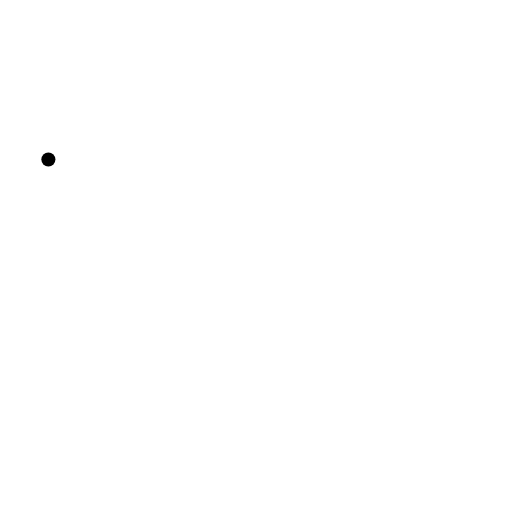
t = 0.00 s
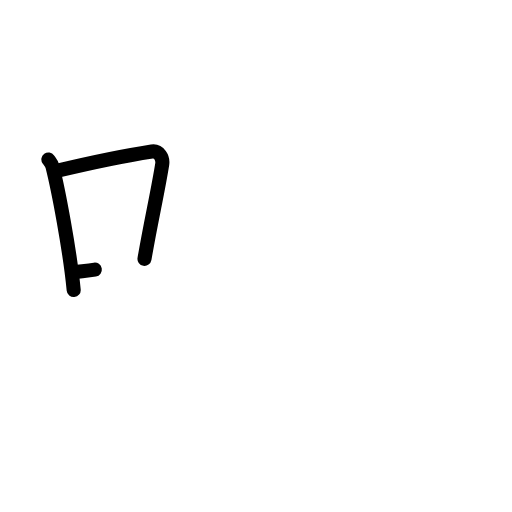
t = 2.25 s
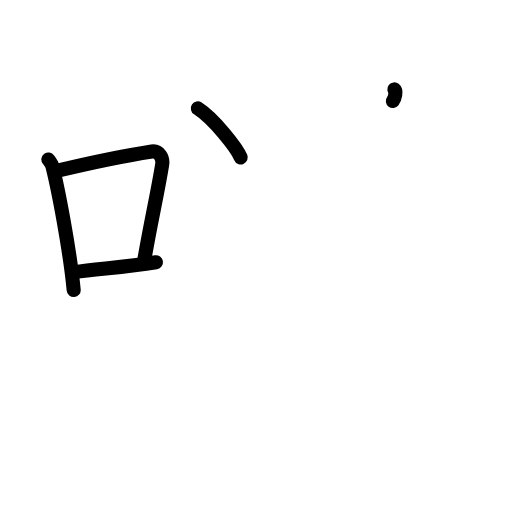
t = 4.38 s
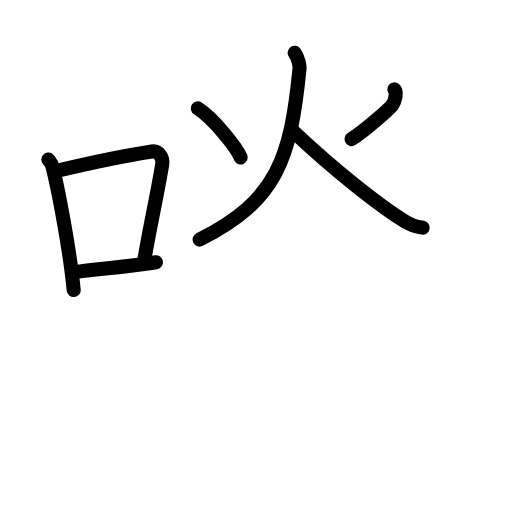
t = 6.63 s
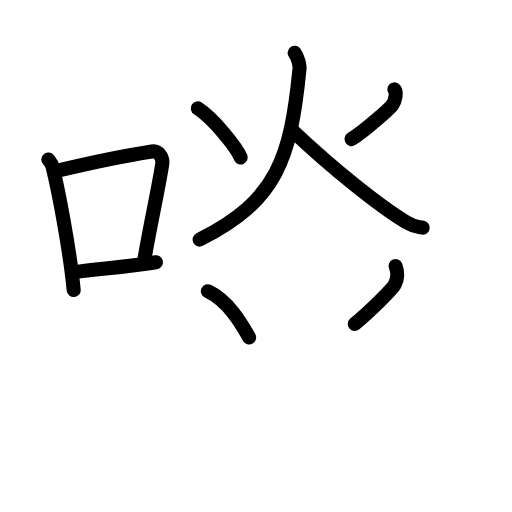
t = 8.75 s
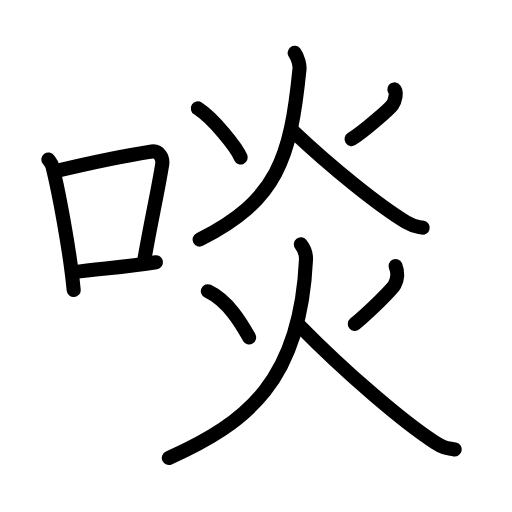
t = 11.00 s

The animated SVG that drew these frames (rendered in a browser with its animation timeline set to each time). Animation: 30 SMIL elements (animate=30); one cycle of 11.00 s.

<?xml version="1.0" encoding="UTF-8"?>
<!--
AniKanjiVG is licensed by CC-BY-SA Paul C. Sommerhoff (https://bitbucket.org/sommerhoff/anikanjivg).
AniKanjiVG uses KanjiVG which is licensed by CC-BY-SA Ulrich Apel (http://kanjivg.tagaini.net).
See also http://creativecommons.org/licenses/by-sa/3.0/
-->
<svg xmlns:kvg='http://kanjivg.tagaini.net' xmlns='http://www.w3.org/2000/svg' width='109' height='109' viewBox='0 0 109 109' style='fill:none;stroke:#000000;stroke-width:3;stroke-linecap:round;stroke-linejoin:round;' id="kvg:kanji_05556"><g id="kvg:05556" kvg:element="啖"><g id="kvg:05556-g1" kvg:element="口" kvg:position="left" kvg:radical="general"><path id="kvg:05556-s1" kvg:type="㇑" d="M10.3,33.95c0.35,0.49,0.71,0.89,0.87,1.5c1.22,4.82,3.68,17.63,4.52,26.3"><animate attributeName="d" begin="0.0s" dur="0.5s" from="M10.3,33.95C10.3,33.95,10.3,33.95,10.3,33.95" to="M10.3,33.95c0.35,0.49,0.71,0.89,0.87,1.5" />
<animate attributeName="d" begin="0.5s" dur="0.5s" from="M10.3,33.95c0.35,0.49,0.71,0.89,0.87,1.5c0,0,0,0,0,0,0" to="M10.3,33.95c0.35,0.49,0.71,0.89,0.87,1.5c1.22,4.82,3.68,17.63,4.52,26.3" />
</path>
<path id="kvg:05556-s2" kvg:type="㇕b" d="M12.5,36.27c8.9-2.12,15.7-3.39,19.83-4.03c1.51-0.23,2.42,1.37,2.2,2.73c-0.89,5.64-2.44,12.35-3.77,20.14"><animate attributeName="d" begin="1.0s" dur="0.3333333333333333s" from="M12.5,36.27C12.5,36.27,12.5,36.27,12.5,36.27" to="M12.5,36.27c8.9-2.12,15.7-3.39,19.83-4.03" />
<animate attributeName="d" begin="1.3333333333333333s" dur="0.3333333333333333s" from="M12.5,36.27c8.9-2.12,15.7-3.39,19.83-4.03c0,0,0,0,0,0,0" to="M12.5,36.27c8.9-2.12,15.7-3.39,19.83-4.03c1.51-0.23,2.42,1.37,2.2,2.73" />
<animate attributeName="d" begin="1.6666666666666665s" dur="0.3333333333333333s" from="M12.5,36.27c8.9-2.12,15.7-3.39,19.83-4.03c1.51-0.23,2.42,1.37,2.2,2.73c0,0,0,0,0,0,0" to="M12.5,36.27c8.9-2.12,15.7-3.39,19.83-4.03c1.51-0.23,2.42,1.37,2.2,2.73c-0.89,5.64-2.44,12.35-3.77,20.14" />
<animate attributeName="d" begin="0s" dur="1.0s" from="M-100,-100" to="M-100,-100" />
</path>
<path id="kvg:05556-s3" kvg:type="㇐b" d="M15.85,57.92c4.85-0.72,10.7-1,17.35-2.1"><animate attributeName="d" begin="2.0s" dur="1.0s" from="M15.85,57.92C15.85,57.92,15.85,57.92,15.85,57.92" to="M15.85,57.92c4.85-0.72,10.7-1,17.35-2.1" />
<animate attributeName="d" begin="0s" dur="2.0s" from="M-100,-100" to="M-100,-100" />
</path>
</g>
<g id="kvg:05556-g2" kvg:element="炎" kvg:position="right"><g id="kvg:05556-g3" kvg:element="火" kvg:position="top"><path id="kvg:05556-s4" kvg:type="㇔" d="M42.12,23.08c3.35,2.16,8.22,8.28,9.13,10.44"><animate attributeName="d" begin="3.0s" dur="1.0s" from="M42.12,23.08C42.12,23.08,42.12,23.08,42.12,23.08" to="M42.12,23.08c3.35,2.16,8.22,8.28,9.13,10.44" />
<animate attributeName="d" begin="0s" dur="3.0s" from="M-100,-100" to="M-100,-100" />
</path>
<path id="kvg:05556-s5" kvg:type="㇒" d="M83.95,19.03c0.64,0.5,0.17,2.53-0.42,3.31c-0.58,0.77-5.78,5.47-8.69,7.27"><animate attributeName="d" begin="4.0s" dur="0.5s" from="M83.95,19.03C83.95,19.03,83.95,19.03,83.95,19.03" to="M83.95,19.03c0.64,0.5,0.17,2.53-0.42,3.31" />
<animate attributeName="d" begin="4.5s" dur="0.5s" from="M83.95,19.03c0.64,0.5,0.17,2.53-0.42,3.31c0,0,0,0,0,0,0" to="M83.95,19.03c0.64,0.5,0.17,2.53-0.42,3.31c-0.58,0.77-5.78,5.47-8.69,7.27" />
<animate attributeName="d" begin="0s" dur="4.0s" from="M-100,-100" to="M-100,-100" />
</path>
<path id="kvg:05556-s6" kvg:type="㇒" d="M62.73,11.25c0.77,1,1.1,2.8,1.03,3.45C61.87,33.68,59.06,42.69,42.5,51"><animate attributeName="d" begin="5.0s" dur="0.5s" from="M62.73,11.25C62.73,11.25,62.73,11.25,62.73,11.25" to="M62.73,11.25c0.77,1,1.1,2.8,1.03,3.45" />
<animate attributeName="d" begin="5.5s" dur="0.5s" from="M62.73,11.25c0.77,1,1.1,2.8,1.03,3.45c0,0,0,0,0,0,0" to="M62.73,11.25c0.77,1,1.1,2.8,1.03,3.45C61.87,33.68,59.06,42.69,42.5,51" />
<animate attributeName="d" begin="0s" dur="5.0s" from="M-100,-100" to="M-100,-100" />
</path>
<path id="kvg:05556-s7" kvg:type="㇏" d="M62.26,27.83c8.41,7.99,18.61,16.11,24.15,19.44c1.75,1.05,2.15,0.93,3.58,1.2"><animate attributeName="d" begin="6.0s" dur="0.5s" from="M62.26,27.83C62.26,27.83,62.26,27.83,62.26,27.83" to="M62.26,27.83c8.41,7.99,18.61,16.11,24.15,19.44" />
<animate attributeName="d" begin="6.5s" dur="0.5s" from="M62.26,27.83c8.41,7.99,18.61,16.11,24.15,19.44c0,0,0,0,0,0,0" to="M62.26,27.83c8.41,7.99,18.61,16.11,24.15,19.44c1.75,1.05,2.15,0.93,3.58,1.2" />
<animate attributeName="d" begin="0s" dur="6.0s" from="M-100,-100" to="M-100,-100" />
</path>
</g>
<g id="kvg:05556-g4" kvg:element="火" kvg:position="bottom"><path id="kvg:05556-s8" kvg:type="㇔" d="M44.25,62c4.64,2.19,7.53,7.63,8.79,9.83"><animate attributeName="d" begin="7.0s" dur="1.0s" from="M44.25,62C44.25,62,44.25,62,44.25,62" to="M44.25,62c4.64,2.19,7.53,7.63,8.79,9.83" />
<animate attributeName="d" begin="0s" dur="7.0s" from="M-100,-100" to="M-100,-100" />
</path>
<path id="kvg:05556-s9" kvg:type="㇒" d="M84.21,56.65c0.54,1.28,0.44,2.84-0.18,3.95c-0.62,1.12-5.42,5.77-8.5,8.37"><animate attributeName="d" begin="8.0s" dur="0.5s" from="M84.21,56.65C84.21,56.65,84.21,56.65,84.21,56.65" to="M84.21,56.65c0.54,1.28,0.44,2.84-0.18,3.95" />
<animate attributeName="d" begin="8.5s" dur="0.5s" from="M84.21,56.65c0.54,1.28,0.44,2.84-0.18,3.95c0,0,0,0,0,0,0" to="M84.21,56.65c0.54,1.28,0.44,2.84-0.18,3.95c-0.62,1.12-5.42,5.77-8.5,8.37" />
<animate attributeName="d" begin="0s" dur="8.0s" from="M-100,-100" to="M-100,-100" />
</path>
<path id="kvg:05556-s10" kvg:type="㇒" d="M64.05,52c0.95,1.2,1.12,2.51,1.09,3.27c-1.17,25.71-12.5,34.75-29.2,42.23"><animate attributeName="d" begin="9.0s" dur="0.5s" from="M64.05,52C64.05,52,64.05,52,64.05,52" to="M64.05,52c0.95,1.2,1.12,2.51,1.09,3.27" />
<animate attributeName="d" begin="9.5s" dur="0.5s" from="M64.05,52c0.95,1.2,1.12,2.51,1.09,3.27c0,0,0,0,0,0,0" to="M64.05,52c0.95,1.2,1.12,2.51,1.09,3.27c-1.17,25.71-12.5,34.75-29.2,42.23" />
<animate attributeName="d" begin="0s" dur="9.0s" from="M-100,-100" to="M-100,-100" />
</path>
<path id="kvg:05556-s11" kvg:type="㇏" d="M63.64,69.21C73.7,79.46,85.9,89.88,92.53,94.15c2.09,1.34,2.57,1.2,4.28,1.54"><animate attributeName="d" begin="10.0s" dur="0.5s" from="M63.64,69.21C63.64,69.21,63.64,69.21,63.64,69.21" to="M63.64,69.21C73.7,79.46,85.9,89.88,92.53,94.15" />
<animate attributeName="d" begin="10.5s" dur="0.5s" from="M63.64,69.21C73.7,79.46,85.9,89.88,92.53,94.15c0,0,0,0,0,0,0" to="M63.64,69.21C73.7,79.46,85.9,89.88,92.53,94.15c2.09,1.34,2.57,1.2,4.28,1.54" />
<animate attributeName="d" begin="0s" dur="10.0s" from="M-100,-100" to="M-100,-100" />
</path>
</g>
</g>
</g>
</svg>
